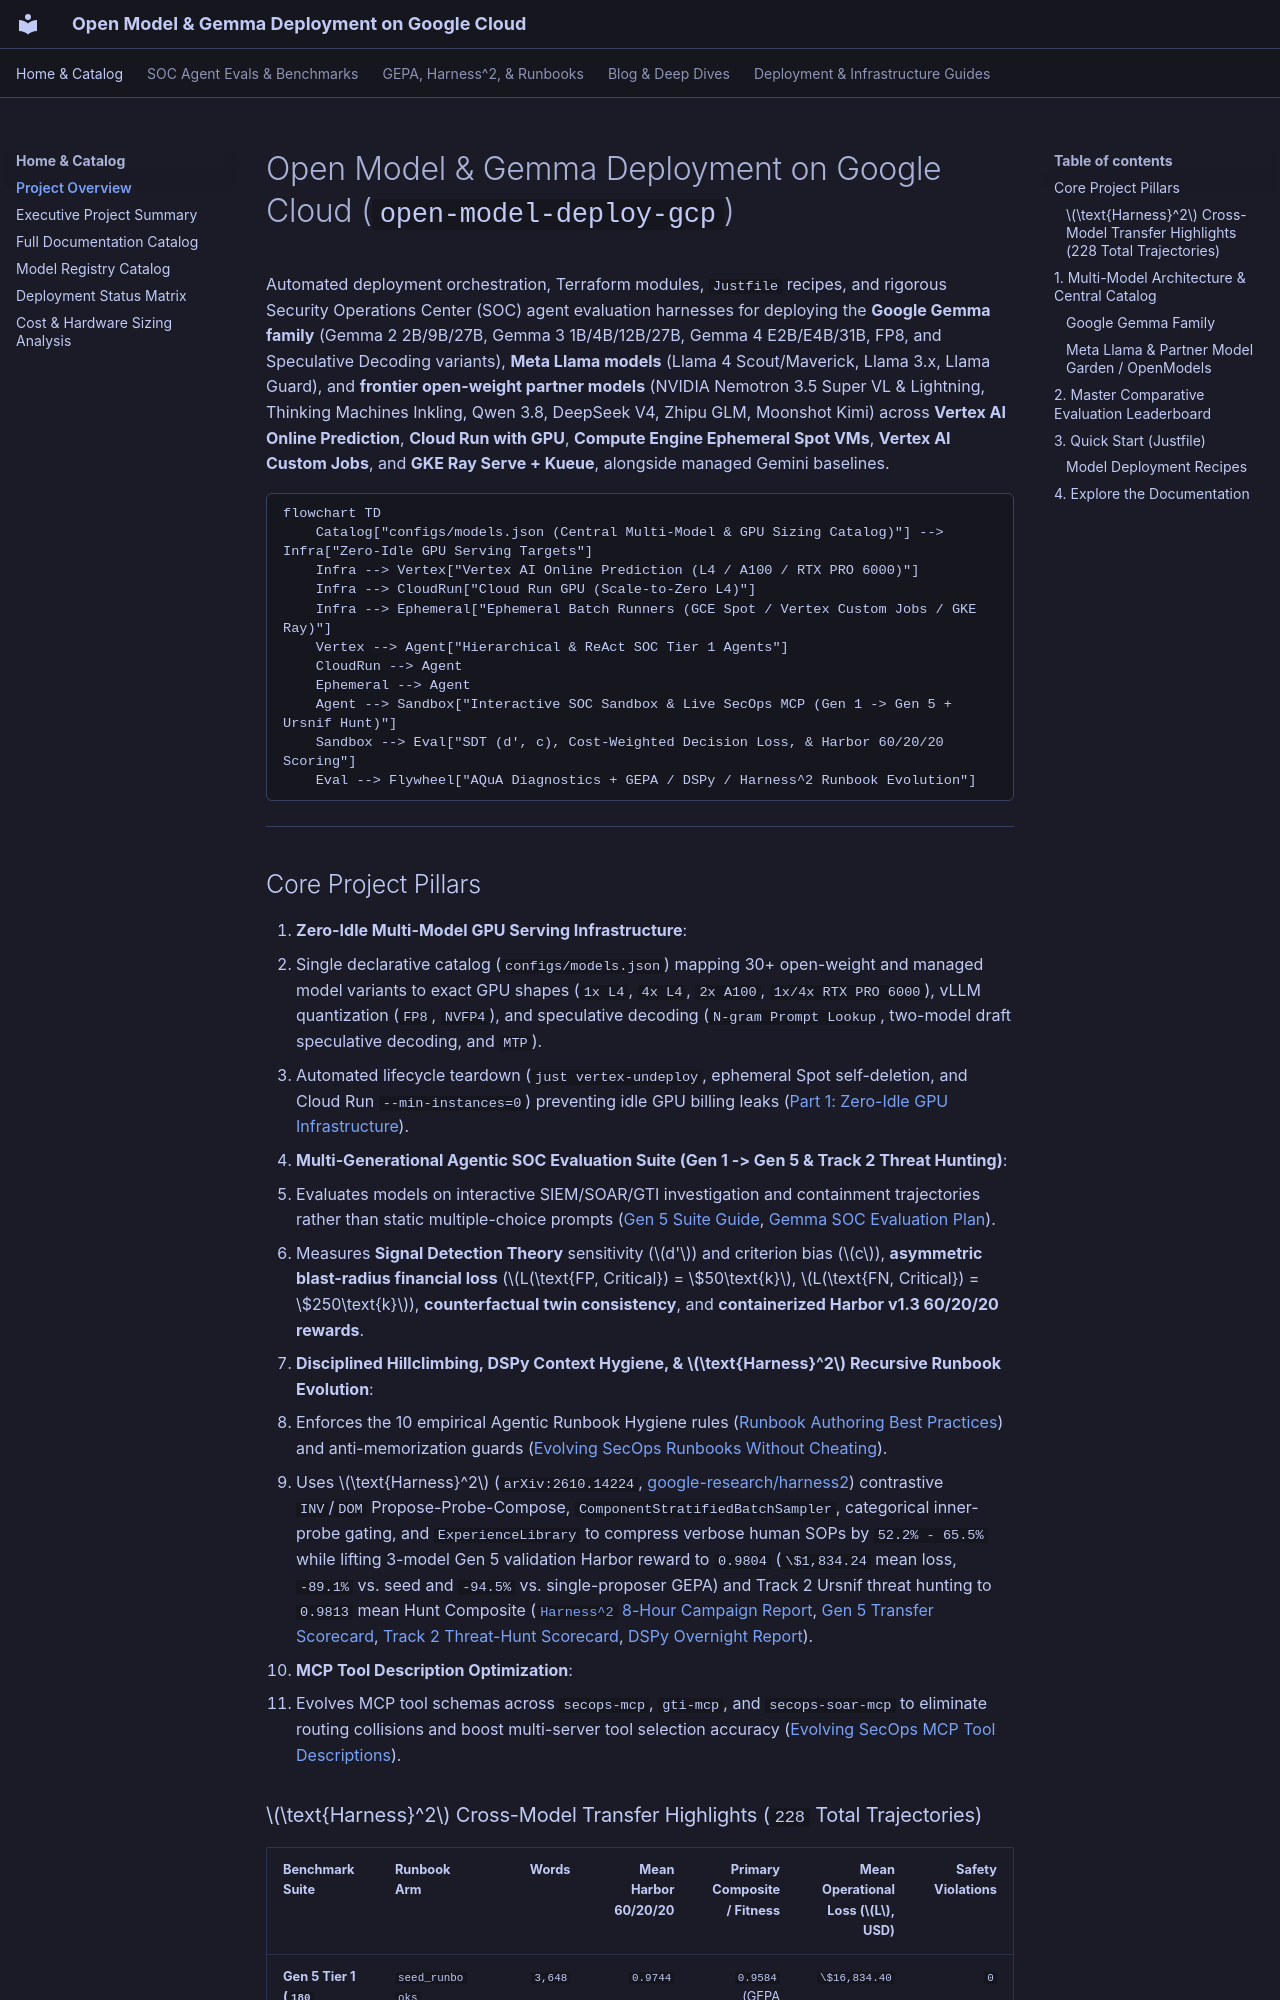

repository: dandye/open-model-deploy-gcp · page: index.html · generator: mkdocs

---
title: "Open Model & Gemma Deployment on Google Cloud"
description: "Automated deployment infrastructure, zero-idle GPU serving, multi-generational SOC agent benchmarks, and GEPA / Harness^2 recursive runbook evolution for Google Gemma, Meta Llama, and Open-Weight Models on Google Cloud."
---

# Open Model & Gemma Deployment on Google Cloud (`open-model-deploy-gcp`)

Automated deployment orchestration, Terraform modules, `Justfile` recipes, and rigorous Security Operations Center (SOC) agent evaluation harnesses for deploying the **Google Gemma family** (Gemma 2 2B/9B/27B, Gemma 3 1B/4B/12B/27B, Gemma 4 E2B/E4B/31B, FP8, and Speculative Decoding variants), **Meta Llama models** (Llama 4 Scout/Maverick, Llama 3.x, Llama Guard), and **frontier open-weight partner models** (NVIDIA Nemotron 3.5 Super VL & Lightning, Thinking Machines Inkling, Qwen 3.8, DeepSeek V4, Zhipu GLM, Moonshot Kimi) across **Vertex AI Online Prediction**, **Cloud Run with GPU**, **Compute Engine Ephemeral Spot VMs**, **Vertex AI Custom Jobs**, and **GKE Ray Serve + Kueue**, alongside managed Gemini baselines.

```mermaid
flowchart TD
    Catalog["configs/models.json (Central Multi-Model & GPU Sizing Catalog)"] --> Infra["Zero-Idle GPU Serving Targets"]
    Infra --> Vertex["Vertex AI Online Prediction (L4 / A100 / RTX PRO 6000)"]
    Infra --> CloudRun["Cloud Run GPU (Scale-to-Zero L4)"]
    Infra --> Ephemeral["Ephemeral Batch Runners (GCE Spot / Vertex Custom Jobs / GKE Ray)"]
    Vertex --> Agent["Hierarchical & ReAct SOC Tier 1 Agents"]
    CloudRun --> Agent
    Ephemeral --> Agent
    Agent --> Sandbox["Interactive SOC Sandbox & Live SecOps MCP (Gen 1 -> Gen 5 + Ursnif Hunt)"]
    Sandbox --> Eval["SDT (d', c), Cost-Weighted Decision Loss, & Harbor 60/20/20 Scoring"]
    Eval --> Flywheel["AQuA Diagnostics + GEPA / DSPy / Harness^2 Runbook Evolution"]
```

---
